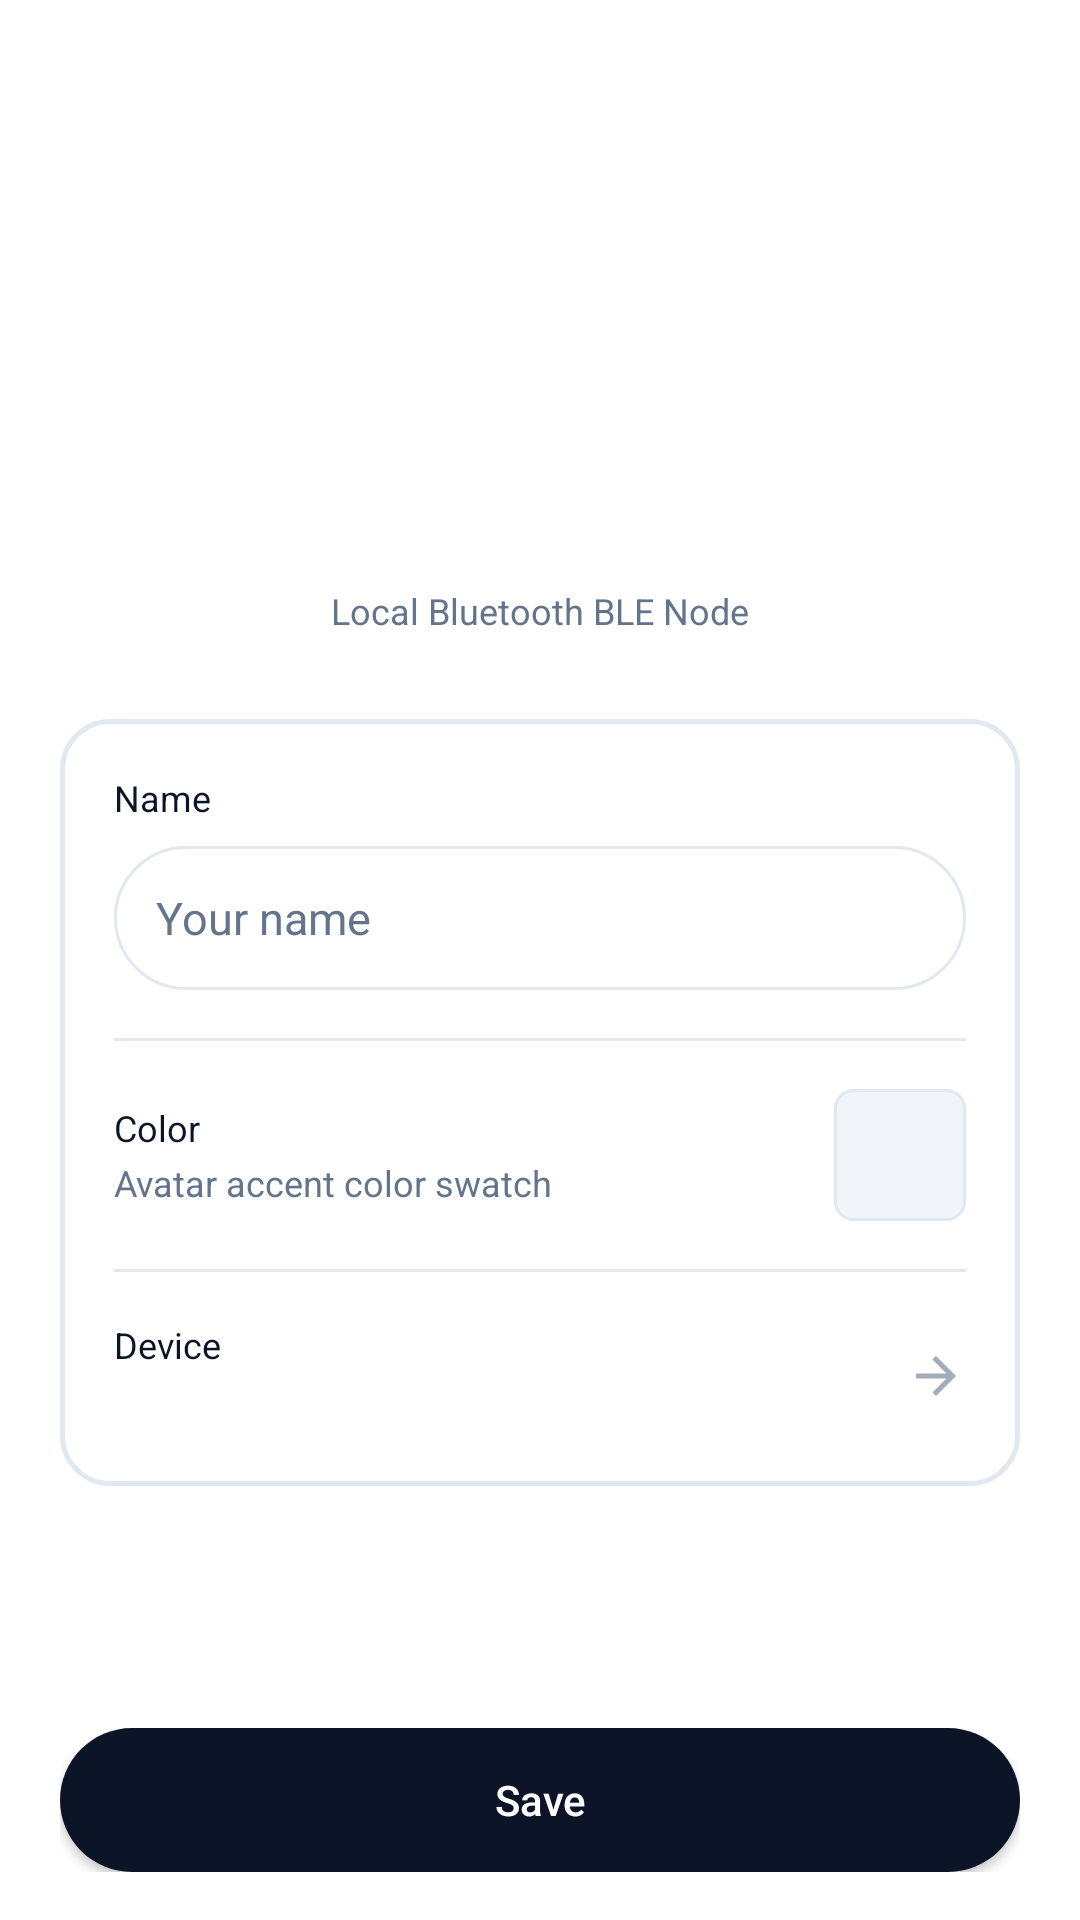

Here is an Android app screen rendered from its layout file. Give the layout XML and the strings, colors and styles it references.
<!-- AndroidManifest.xml: activity theme AppTheme -->
<!-- res/layout/activity_profile.xml -->
<?xml version="1.0" encoding="utf-8"?>
<androidx.constraintlayout.widget.ConstraintLayout xmlns:android="http://schemas.android.com/apk/res/android"
    xmlns:app="http://schemas.android.com/apk/res-auto"
    xmlns:tools="http://schemas.android.com/tools"
    android:layout_width="match_parent"
    android:layout_height="match_parent"
    android:background="@color/background_chat_default"
    tools:context=".ui.activity.ProfileActivity">

    <ScrollView
        android:id="@+id/scrollView2"
        android:layout_width="0dp"
        android:layout_height="0dp"
        android:fillViewport="true"
        app:layout_constraintBottom_toTopOf="@+id/card_bottom_actions"
        app:layout_constraintEnd_toEndOf="parent"
        app:layout_constraintStart_toStartOf="parent"
        app:layout_constraintTop_toTopOf="parent">

        <LinearLayout
            android:layout_width="match_parent"
            android:layout_height="wrap_content"
            android:gravity="center_horizontal"
            android:orientation="vertical"
            android:paddingStart="20dp"
            android:paddingTop="24dp"
            android:paddingEnd="20dp"
            android:paddingBottom="24dp">

            
            <FrameLayout
                android:layout_width="110dp"
                android:layout_height="110dp"
                android:layout_marginTop="12dp">

                <ImageView
                    android:id="@+id/iv_avatar"
                    android:layout_width="110dp"
                    android:layout_height="110dp"
                    android:contentDescription="@string/profile__cd__avatar_preview"
                    tools:src="@tools:sample/avatars" />

            </FrameLayout>

            <TextView
                android:id="@+id/tv_name"
                android:layout_width="wrap_content"
                android:layout_height="wrap_content"
                android:layout_marginTop="16dp"
                android:fontFamily="sans-serif-bold"
                android:textColor="@color/text_dark"
                android:textSize="22sp"
                tools:text="Tactical Node" />

            <TextView
                android:layout_width="wrap_content"
                android:layout_height="wrap_content"
                android:layout_marginTop="4dp"
                android:fontFamily="sans-serif"
                android:text="Local Bluetooth BLE Node"
                android:textColor="@color/text_light"
                android:textSize="12sp" />

            
            <LinearLayout
                android:layout_width="match_parent"
                android:layout_height="wrap_content"
                android:layout_marginTop="28dp"
                android:background="@drawable/shape_modern_card"
                android:elevation="1dp"
                android:orientation="vertical"
                android:padding="18dp">

                
                <TextView
                    android:layout_width="wrap_content"
                    android:layout_height="wrap_content"
                    android:fontFamily="sans-serif-bold"
                    android:text="@string/profile__name"
                    android:textColor="@color/colorPrimary"
                    android:textSize="12sp" />

                <EditText
                    android:id="@+id/et_name"
                    android:layout_width="match_parent"
                    android:layout_height="48dp"
                    android:layout_marginTop="8dp"
                    android:background="@drawable/shape_chat_input_background"
                    android:fontFamily="sans-serif"
                    android:hint="@string/profile__your_name"
                    android:inputType="textCapWords"
                    android:paddingStart="14dp"
                    android:paddingEnd="14dp"
                    android:textColor="@color/text_dark"
                    android:textColorHint="@color/text_light"
                    android:textSize="15sp" />

                <View
                    android:layout_width="match_parent"
                    android:layout_height="1dp"
                    android:layout_marginTop="16dp"
                    android:layout_marginBottom="16dp"
                    android:background="@color/divider_color" />

                
                <LinearLayout
                    android:layout_width="match_parent"
                    android:layout_height="wrap_content"
                    android:gravity="center_vertical"
                    android:orientation="horizontal">

                    <LinearLayout
                        android:layout_width="0dp"
                        android:layout_height="wrap_content"
                        android:layout_weight="1"
                        android:orientation="vertical">

                        <TextView
                            android:layout_width="wrap_content"
                            android:layout_height="wrap_content"
                            android:fontFamily="sans-serif-bold"
                            android:text="@string/profile__color"
                            android:textColor="@color/colorPrimary"
                            android:textSize="12sp" />

                        <TextView
                            android:layout_width="wrap_content"
                            android:layout_height="wrap_content"
                            android:layout_marginTop="2dp"
                            android:fontFamily="sans-serif"
                            android:text="Avatar accent color swatch"
                            android:textColor="@color/text_light"
                            android:textSize="12sp" />
                    </LinearLayout>

                    <FrameLayout
                        android:layout_width="44dp"
                        android:layout_height="44dp"
                        android:background="@drawable/shape_tactical_chip"
                        android:padding="4dp">

                        <View
                            android:id="@+id/v_color"
                            android:layout_width="match_parent"
                            android:layout_height="match_parent"
                            android:clickable="true"
                            android:focusable="true"
                            tools:background="@android:color/holo_blue_dark" />
                    </FrameLayout>

                </LinearLayout>

                <View
                    android:layout_width="match_parent"
                    android:layout_height="1dp"
                    android:layout_marginTop="16dp"
                    android:layout_marginBottom="16dp"
                    android:background="@color/divider_color" />

                
                <LinearLayout
                    android:layout_width="match_parent"
                    android:layout_height="wrap_content"
                    android:gravity="center_vertical"
                    android:orientation="horizontal">

                    <LinearLayout
                        android:layout_width="0dp"
                        android:layout_height="wrap_content"
                        android:layout_weight="1"
                        android:orientation="vertical">

                        <TextView
                            android:layout_width="wrap_content"
                            android:layout_height="wrap_content"
                            android:fontFamily="sans-serif-bold"
                            android:text="@string/profile__device"
                            android:textColor="@color/colorPrimary"
                            android:textSize="12sp" />

                        <TextView
                            android:id="@+id/tv_device_name"
                            android:layout_width="wrap_content"
                            android:layout_height="wrap_content"
                            android:layout_marginTop="2dp"
                            android:fontFamily="sans-serif-medium"
                            android:textColor="@color/text_dark"
                            android:textSize="14sp"
                            tools:text="Pixel 8 Pro" />
                    </LinearLayout>

                    <ImageView
                        android:layout_width="20dp"
                        android:layout_height="20dp"
                        android:alpha="0.6"
                        android:contentDescription="@null"
                        android:tint="@color/text_light"
                        app:srcCompat="@drawable/ic_arrow_forward_black_24dp" />
                </LinearLayout>

            </LinearLayout>

        </LinearLayout>
    </ScrollView>

    
    <LinearLayout
        android:id="@+id/card_bottom_actions"
        android:layout_width="0dp"
        android:layout_height="wrap_content"
        android:background="@color/background_chat_default"
        android:orientation="vertical"
        android:paddingStart="20dp"
        android:paddingTop="10dp"
        android:paddingEnd="20dp"
        android:paddingBottom="16dp"
        app:layout_constraintBottom_toBottomOf="parent"
        app:layout_constraintEnd_toEndOf="parent"
        app:layout_constraintStart_toStartOf="parent">

        <Button
            android:id="@+id/btn_save"
            style="@style/MaterialRoundedButton"
            android:layout_width="match_parent"
            android:layout_height="48dp"
            android:elevation="3dp"
            android:text="@string/profile__save" />
    </LinearLayout>

</androidx.constraintlayout.widget.ConstraintLayout>
<!-- resources referenced by this layout -->
<resources>
  <color name="background_chat_default">#FFFFFF</color>
  <color name="colorPrimary">#0C1427</color>
  <color name="divider_color">#E2E8F0</color>
  <color name="text_dark">#0F172A</color>
  <color name="text_light">#64748B</color>
  <!-- drawable ic_arrow_forward_black_24dp (drawable) -->
  <vector xmlns:android="http://schemas.android.com/apk/res/android"
      android:width="24dp"
      android:height="24dp"
      android:viewportWidth="24"
      android:viewportHeight="24">
      <path
          android:fillColor="#0F172A"
          android:pathData="M12,4l-1.41,1.41L16.17,11H4v2h12.17l-5.58,5.59L12,20l8,-8z"/>
  </vector>
  <!-- drawable shape_chat_input_background (drawable) -->
  <?xml version="1.0" encoding="utf-8"?>
  <shape xmlns:android="http://schemas.android.com/apk/res/android"
      android:shape="rectangle">
      <corners android:radius="24dp" />
      <solid android:color="@color/background_foreign_message" />
      <stroke
          android:width="1dp"
          android:color="@color/divider_color" />
  </shape>
  <!-- drawable shape_modern_card (drawable) -->
  <?xml version="1.0" encoding="utf-8"?>
  <shape xmlns:android="http://schemas.android.com/apk/res/android"
      android:shape="rectangle">
      <solid android:color="@color/surface_card_elevated" />
      <corners android:radius="16dp" />
      <stroke
          android:width="1.5dp"
          android:color="@color/card_border_subtle" />
  </shape>
  <!-- drawable shape_tactical_chip (drawable) -->
  <?xml version="1.0" encoding="utf-8"?>
  <shape xmlns:android="http://schemas.android.com/apk/res/android"
      android:shape="rectangle">
      <solid android:color="@color/tag_bg" />
      <corners android:radius="6dp" />
      <stroke
          android:width="1dp"
          android:color="@color/card_border_subtle" />
  </shape>
  <string name="profile__cd__avatar_preview">Avatar preview</string>
  <string name="profile__color">Color</string>
  <string name="profile__device">Device</string>
  <string name="profile__name">Name</string>
  <string name="profile__save">Save</string>
  <string name="profile__your_name">Your name</string>
  <color name="background_foreign_message">#FFFFFF</color>
  <color name="surface_card_elevated">#FFFFFF</color>
  <color name="card_border_subtle">#E2E8F0</color>
  <color name="tag_bg">#F1F5F9</color>
  <!-- drawable shape_rounded_button (drawable) -->
  <?xml version="1.0" encoding="utf-8"?>
  <ripple xmlns:android="http://schemas.android.com/apk/res/android"
      android:color="#33FFFFFF">
      <item>
          <shape android:shape="rectangle">
              <corners android:radius="24dp" />
              <solid android:color="@color/colorPrimary" />
          </shape>
      </item>
  </ripple>
  <color name="colorPrimaryDark">#060A14</color>
  <color name="colorAccent">#1A73E8</color>
  <style name="ActionBarStyle" parent="ThemeOverlay.AppCompat.Dark.ActionBar">
          <item name="titleTextStyle">@style/ActionBar.TitleTextStyle</item>
          <item name="subtitleTextStyle">@style/ActionBar.SubTitleTextStyle</item>
          <item name="elevation">2dp</item>
      </style>
  <style name="ActionBar.TitleTextStyle" parent="TextAppearance.AppCompat.Widget.ActionBar.Title">
          <item name="android:textColor">@color/text_dark</item>
          <item name="android:textSize">17sp</item>
          <item name="android:fontFamily">sans-serif-bold</item>
      </style>
  <style name="ActionBar.SubTitleTextStyle" parent="TextAppearance.AppCompat.Widget.ActionBar.Subtitle">
          <item name="android:textColor">@color/text_light</item>
          <item name="android:textSize">12sp</item>
          <item name="android:fontFamily">sans-serif</item>
      </style>
</resources>
